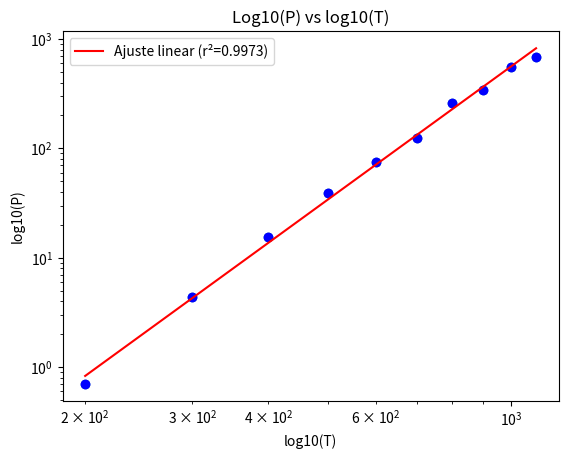

Generate this figure with matplotlib:
import numpy as np
import matplotlib.pyplot as plt

def minimos_quadrados(x, y):
    # Número de pontos
    N = x.size
    
    sum_x = np.sum(x)
    sum_y = np.sum(y)
    sum_x2 = np.sum(x ** 2)
    sum_y2 = np.sum(y ** 2)
    sum_xy = np.sum(x * y)

    # Coeficientes da reta
    m = (N * sum_xy - sum_x * sum_y) / (N * sum_x2 - sum_x ** 2)
    b = (sum_x2 * sum_y - sum_x * sum_xy) / (N * sum_x2 - sum_x ** 2)

    # Coeficiente de determinação
    r2 = ((N * sum_xy - sum_x * sum_y) ** 2) / ((N * sum_x2 - sum_x ** 2) * (N * sum_y2 - sum_y ** 2))

    # Incertezas
    dm = np.abs(m) * np.sqrt((1 / r2 - 1) / (N - 2))
    db = dm * np.sqrt(sum_x2 / N)

    return m, b, r2, dm, db


A = 100 
T = np.array([200,300,400,500,600,700,800,900,1000,1100])
E = np.array([0.6950, 4.363, 15.53, 38.74, 75.08, 125.2, 257.9, 344.1, 557.4, 690.7])

plt.scatter(T, E)
plt.xlabel("T(K)")
plt.ylabel("E(J)")
plt.show()

#R: Não
#Gráfico loglog



# Transformação logarítmica dos dados
log_T = np.log10(T)
log_E = np.log10(E)

# Ajuste linear nos dados transformados
m, b, r2, dm, db = minimos_quadrados(log_T, log_E)

# Geração da reta ajustada
log_E_fit = m * log_T + b

# Gráfico log-log com a reta ajustada
plt.loglog(T, E, 'bo')
plt.loglog(T, 10**log_E_fit, 'r-', label=f'Ajuste linear (r²={r2:.4f})')
plt.title('Log10(P) vs log10(T)')
plt.xlabel("log10(T)")
plt.ylabel("log10(P)")
print("m = {:.2f} +- {:.2f}, r2 = {:.3f}".format(m, dm, r2))
plt.legend()

plt.show()
